Dataset: LR (GitHub, omarbesbes/RUnet). Classes: berry, bird, dog, flower.

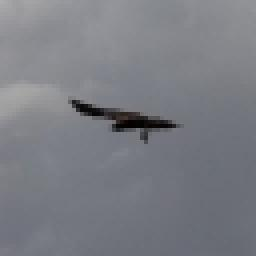
Label: bird

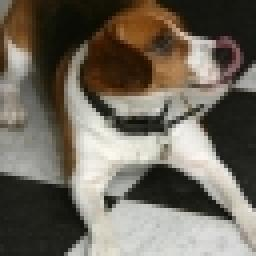
Label: dog

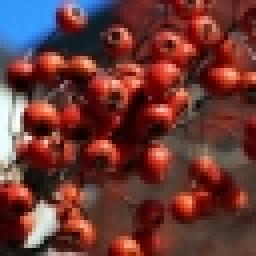
Label: berry

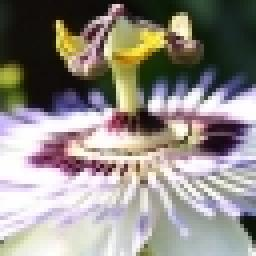
Label: flower

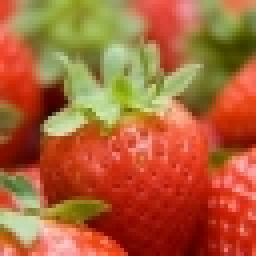
Label: berry

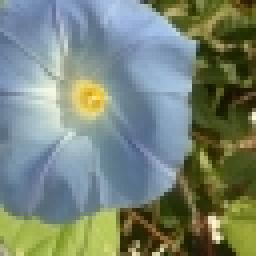
Label: flower
